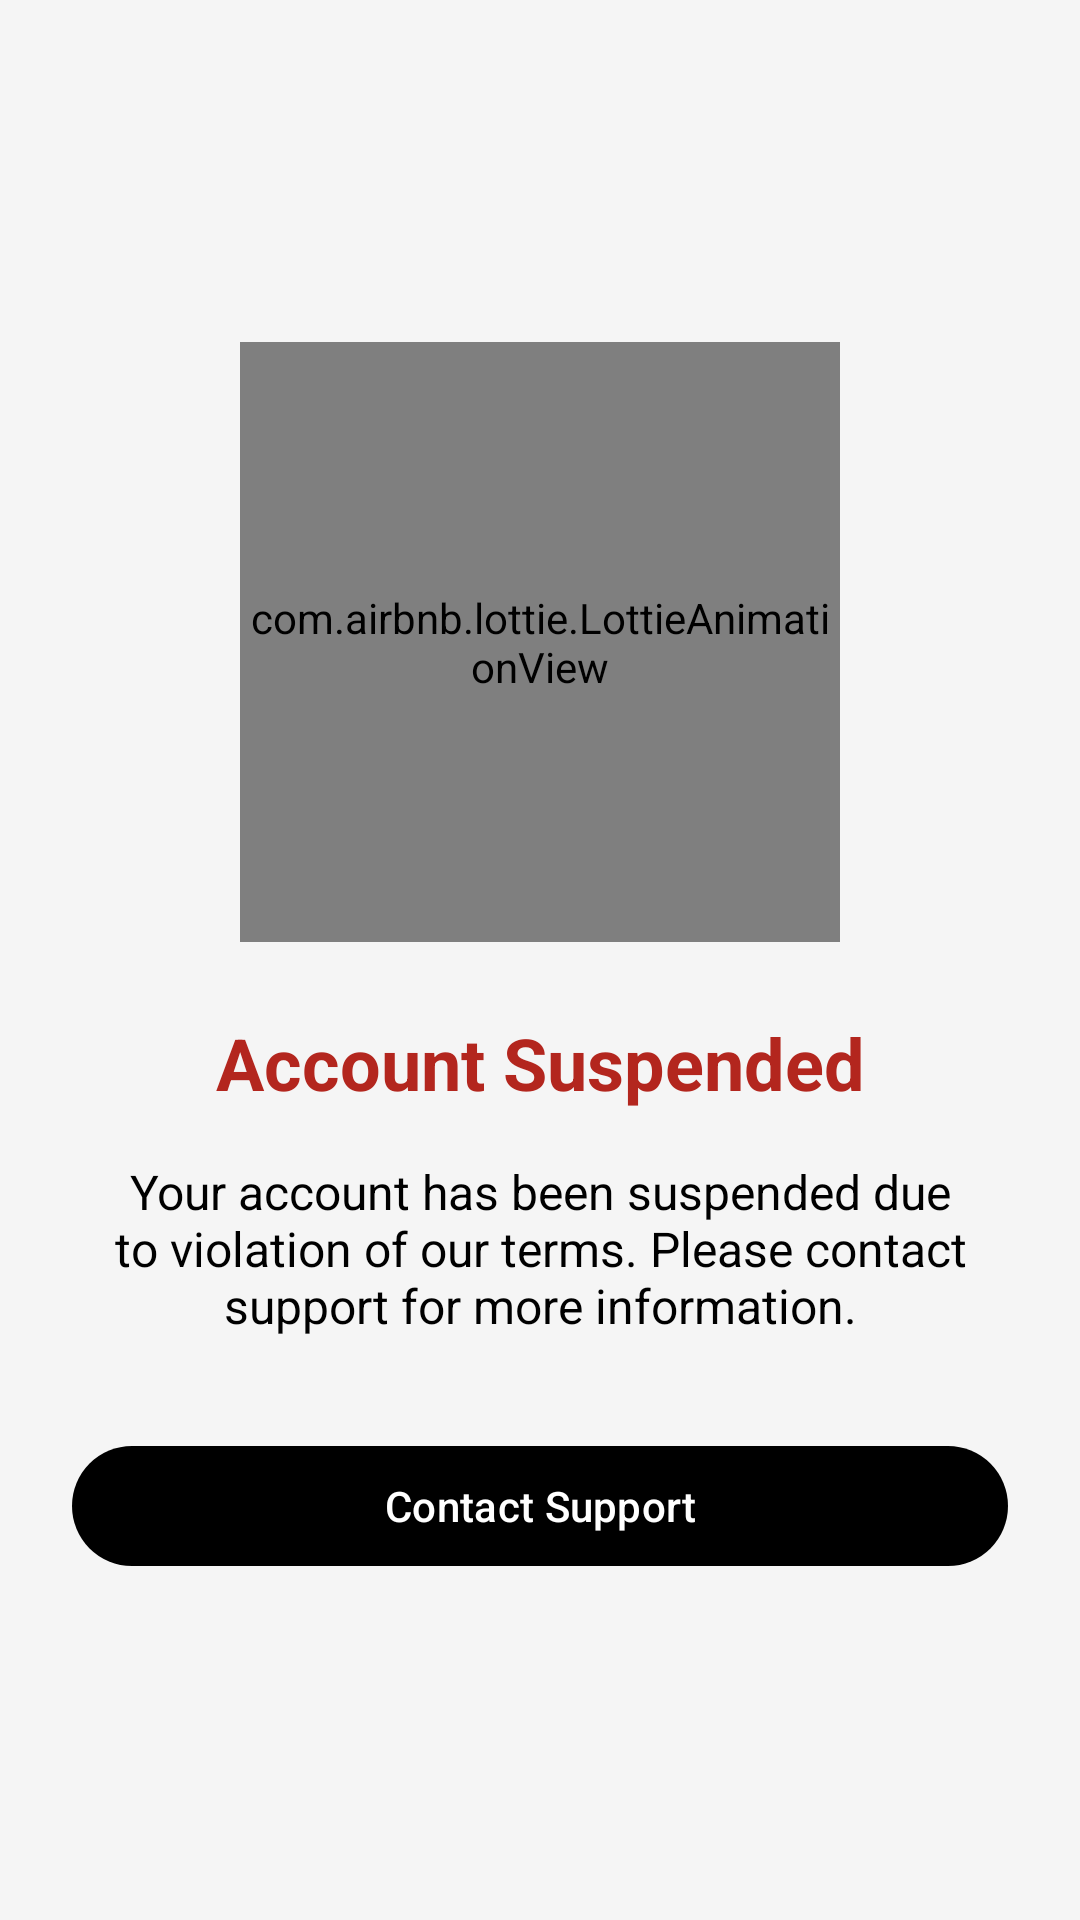

Reconstruct the res/layout file that produces this screen, plus the resources it refers to.
<!-- AndroidManifest.xml: application theme Theme.TheCampus -->
<!-- res/layout/activity_suspended.xml -->
<?xml version="1.0" encoding="utf-8"?>
<androidx.constraintlayout.widget.ConstraintLayout xmlns:android="http://schemas.android.com/apk/res/android"
    xmlns:app="http://schemas.android.com/apk/res-auto"
    xmlns:tools="http://schemas.android.com/tools"
    android:layout_width="match_parent"
    android:layout_height="match_parent"
    android:background="?android:attr/colorBackground"
    android:padding="24dp">

    <com.airbnb.lottie.LottieAnimationView
        android:id="@+id/lottieSuspended"
        android:layout_width="200dp"
        android:layout_height="200dp"
        app:lottie_loop="true"
        app:lottie_autoPlay="true"
        app:layout_constraintTop_toTopOf="parent"
        app:layout_constraintBottom_toTopOf="@+id/tvSuspendedTitle"
        app:layout_constraintStart_toStartOf="parent"
        app:layout_constraintEnd_toEndOf="parent"
        app:layout_constraintVertical_chainStyle="packed"/>

    <TextView
        android:id="@+id/tvSuspendedTitle"
        android:layout_width="wrap_content"
        android:layout_height="wrap_content"
        android:text="Account Suspended"
        android:textSize="24sp"
        android:textStyle="bold"
        android:textColor="?attr/colorError"
        android:layout_marginTop="24dp"
        app:layout_constraintTop_toBottomOf="@+id/lottieSuspended"
        app:layout_constraintBottom_toTopOf="@+id/tvSuspendedMessage"
        app:layout_constraintStart_toStartOf="parent"
        app:layout_constraintEnd_toEndOf="parent"/>

    <TextView
        android:id="@+id/tvSuspendedMessage"
        android:layout_width="wrap_content"
        android:layout_height="wrap_content"
        android:text="Your account has been suspended due to violation of our terms. Please contact support for more information."
        android:textSize="16sp"
        android:textColor="?attr/colorOnBackground"
        android:gravity="center"
        android:layout_marginTop="16dp"
        app:layout_constraintTop_toBottomOf="@+id/tvSuspendedTitle"
        app:layout_constraintBottom_toTopOf="@+id/btnContactSupport"
        app:layout_constraintStart_toStartOf="parent"
        app:layout_constraintEnd_toEndOf="parent"/>

    <com.google.android.material.button.MaterialButton
        android:id="@+id/btnContactSupport"
        android:layout_width="match_parent"
        android:layout_height="wrap_content"
        android:text="Contact Support"
        android:layout_marginTop="32dp"
        app:layout_constraintTop_toBottomOf="@+id/tvSuspendedMessage"
        app:layout_constraintBottom_toBottomOf="parent"
        app:layout_constraintStart_toStartOf="parent"
        app:layout_constraintEnd_toEndOf="parent"/>

</androidx.constraintlayout.widget.ConstraintLayout>
<!-- resources referenced by this layout -->
<resources>
  <style name="Theme.TheCampus" parent="Base.Theme.TheCampus" />
  <style name="Base.Theme.TheCampus" parent="Theme.Material3.DayNight.NoActionBar">
          <item name="colorPrimary">@color/md_theme_light_primary</item>
          <item name="colorOnPrimary">@color/md_theme_light_onPrimary</item>
          <item name="colorSecondary">@color/md_theme_light_secondary</item>
          <item name="colorOnSecondary">@color/md_theme_light_onSecondary</item>
          <item name="android:colorBackground">@color/md_theme_light_background</item>
          <item name="colorOnBackground">@color/md_theme_light_onBackground</item>
          <item name="colorSurface">@color/md_theme_light_surface</item>
          <item name="colorOnSurface">@color/md_theme_light_onSurface</item>
      </style>
  <color name="md_theme_light_primary">#000000</color>
  <color name="md_theme_light_onPrimary">#FFFFFF</color>
  <color name="md_theme_light_secondary">@color/gray_700</color>
  <color name="md_theme_light_onSecondary">#FFFFFF</color>
  <color name="md_theme_light_background">@color/gray_50</color>
  <color name="md_theme_light_onBackground">#000000</color>
  <color name="md_theme_light_surface">#FFFFFF</color>
  <color name="md_theme_light_onSurface">#000000</color>
  <color name="gray_700">#424242</color>
  <color name="gray_50">#F5F5F5</color>
</resources>
